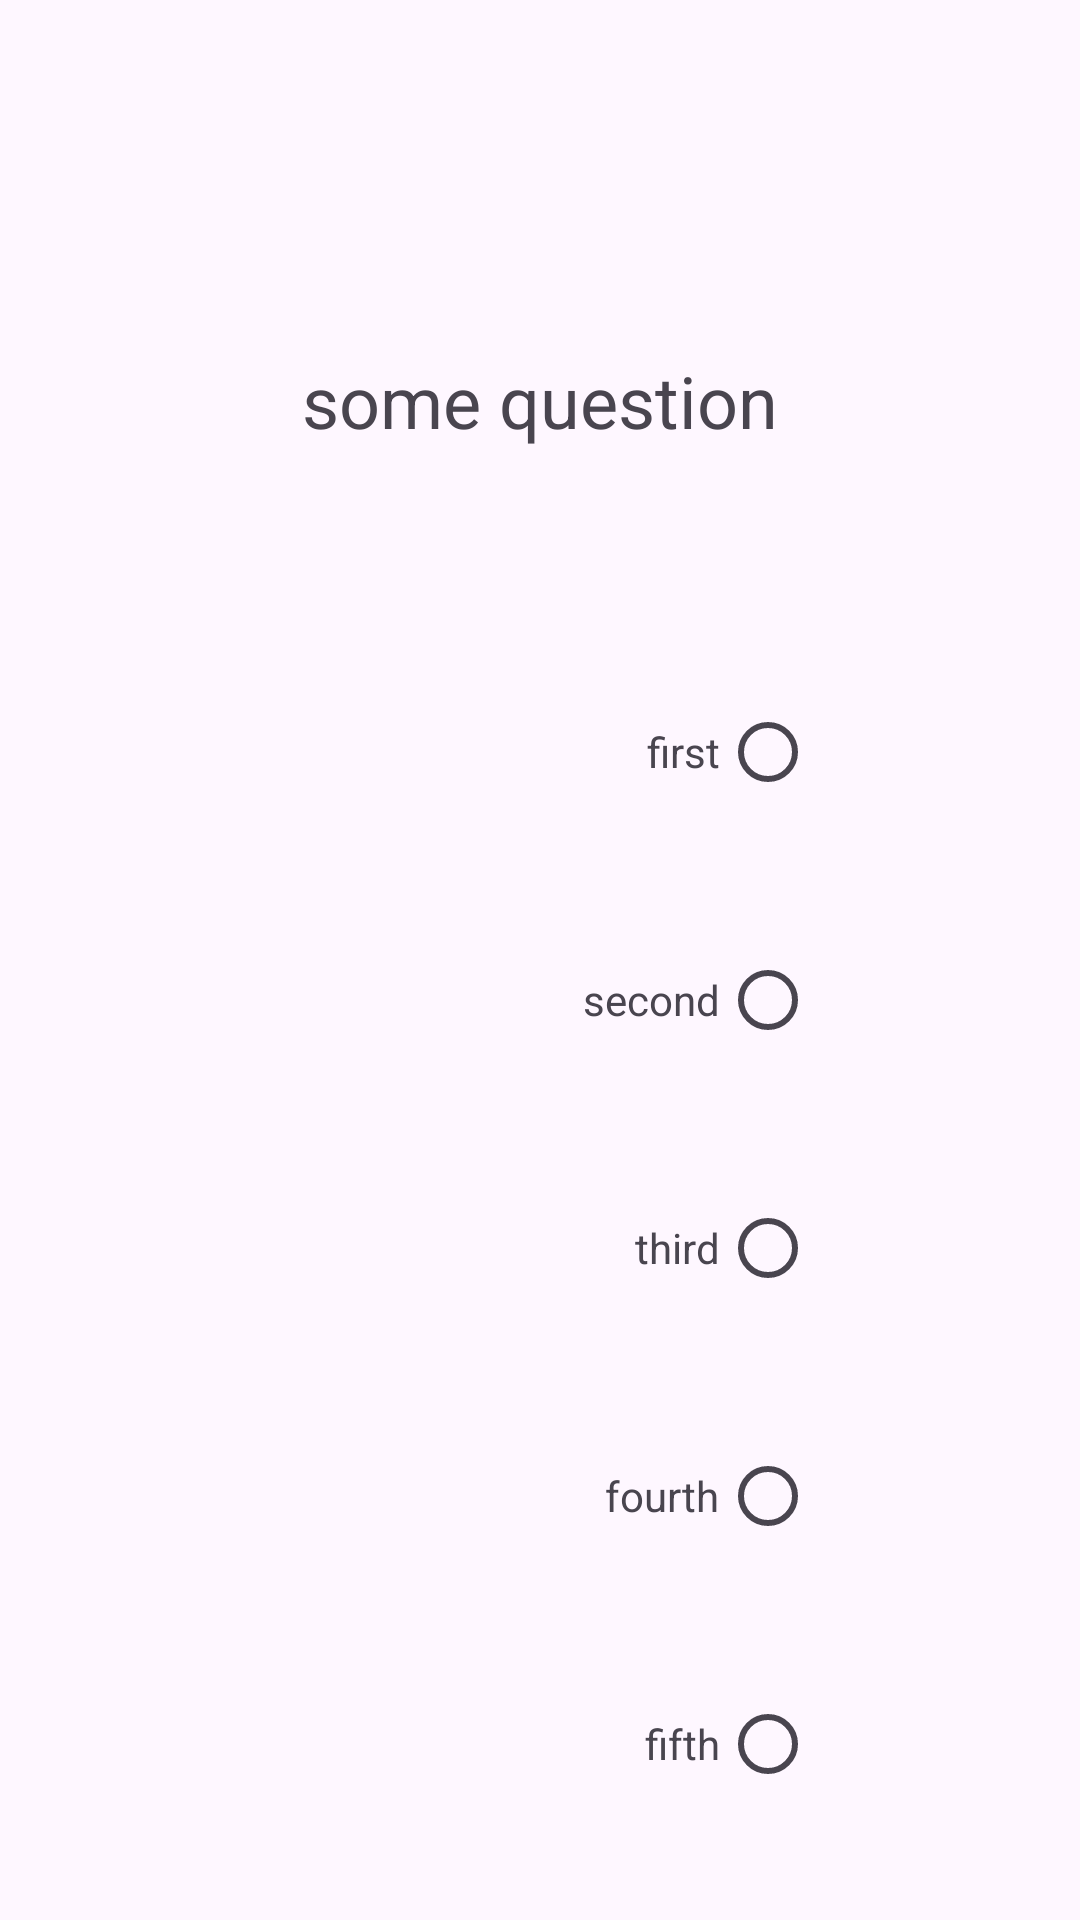

Here is an Android app screen rendered from its layout file. Give the layout XML and the strings, colors and styles it references.
<!-- AndroidManifest.xml: application theme Theme.Homeworks_android -->
<!-- res/layout/fragment_questionnaire.xml -->
<?xml version="1.0" encoding="utf-8"?>
<androidx.constraintlayout.widget.ConstraintLayout xmlns:android="http://schemas.android.com/apk/res/android"
    xmlns:app="http://schemas.android.com/apk/res-auto"
    xmlns:tools="http://schemas.android.com/tools"
    android:layout_width="match_parent"
    android:layout_height="match_parent"
    tools:context=".QuestionnaireFragment">

    <androidx.appcompat.widget.AppCompatTextView
        android:id="@+id/tv_question_number"
        android:layout_width="wrap_content"
        android:layout_height="wrap_content"
        android:textSize="24sp"
        app:layout_constraintBottom_toTopOf="@id/tv_question"
        app:layout_constraintEnd_toEndOf="parent"
        app:layout_constraintStart_toStartOf="parent"
        app:layout_constraintTop_toTopOf="parent" />

    <androidx.appcompat.widget.AppCompatTextView
        android:id="@+id/tv_question"
        android:layout_width="wrap_content"
        android:layout_height="wrap_content"
        android:text="some question"
        android:textSize="24sp"
        app:layout_constraintBottom_toTopOf="@id/guideline1"
        app:layout_constraintEnd_toEndOf="parent"
        app:layout_constraintStart_toStartOf="parent"
        app:layout_constraintTop_toBottomOf="@id/tv_question_number" />

    <androidx.constraintlayout.widget.Guideline
        android:id="@+id/guideline1"
        android:layout_width="wrap_content"
        android:layout_height="wrap_content"
        android:orientation="horizontal"
        app:layout_constraintGuide_percent="0.3" />

    <androidx.constraintlayout.widget.Guideline
        android:id="@+id/guideline2"
        android:layout_width="wrap_content"
        android:layout_height="wrap_content"
        android:orientation="vertical"
        app:layout_constraintGuide_percent="0.8" />

    <LinearLayout
        android:id="@+id/linearLayout1"
        android:layout_width="wrap_content"
        android:layout_height="wrap_content"
        android:gravity="right"
        android:orientation="horizontal"
        app:layout_constraintBottom_toTopOf="@+id/linearLayout2"
        app:layout_constraintTop_toBottomOf="@id/guideline1"
        app:layout_constraintEnd_toStartOf="@id/guideline2">

        <androidx.appcompat.widget.AppCompatTextView
            android:id="@+id/tv_first"
            android:layout_width="wrap_content"
            android:layout_height="wrap_content"
            android:text="first" />

        <RadioButton
            android:id="@+id/rb_first"
            android:layout_width="wrap_content"
            android:layout_height="wrap_content" />
    </LinearLayout>

    <LinearLayout
        android:id="@+id/linearLayout2"
        android:layout_width="wrap_content"
        android:layout_height="wrap_content"
        android:gravity="right"
        android:orientation="horizontal"
        app:layout_constraintBottom_toTopOf="@+id/linearLayout3"
        app:layout_constraintTop_toBottomOf="@+id/linearLayout1"
        app:layout_constraintEnd_toStartOf="@id/guideline2">

        <androidx.appcompat.widget.AppCompatTextView
            android:id="@+id/tv_second"
            android:layout_width="wrap_content"
            android:layout_height="wrap_content"
            android:text="second" />

        <RadioButton
            android:id="@+id/rb_second"
            android:layout_width="wrap_content"
            android:layout_height="wrap_content" />
    </LinearLayout>

    <LinearLayout
        android:id="@+id/linearLayout3"
        android:layout_width="wrap_content"
        android:layout_height="wrap_content"
        android:gravity="right"
        android:orientation="horizontal"
        app:layout_constraintBottom_toTopOf="@+id/linearLayout4"
        app:layout_constraintTop_toBottomOf="@+id/linearLayout2"
        app:layout_constraintEnd_toStartOf="@id/guideline2">

        <androidx.appcompat.widget.AppCompatTextView
            android:id="@+id/tv_third"
            android:layout_width="wrap_content"
            android:layout_height="wrap_content"
            android:text="third" />

        <RadioButton
            android:id="@+id/rb_third"
            android:layout_width="wrap_content"
            android:layout_height="wrap_content" />
    </LinearLayout>

    <LinearLayout
        android:id="@+id/linearLayout4"
        android:layout_width="wrap_content"
        android:layout_height="wrap_content"
        android:gravity="right"
        android:orientation="horizontal"
        app:layout_constraintBottom_toTopOf="@+id/linearLayout5"
        app:layout_constraintTop_toBottomOf="@+id/linearLayout3"
        app:layout_constraintEnd_toStartOf="@id/guideline2">

        <androidx.appcompat.widget.AppCompatTextView
            android:id="@+id/tv_fourth"
            android:layout_width="wrap_content"
            android:layout_height="wrap_content"
            android:text="fourth" />

        <RadioButton
            android:id="@+id/rb_fourth"
            android:layout_width="wrap_content"
            android:layout_height="wrap_content" />
    </LinearLayout>

    <LinearLayout
        android:id="@+id/linearLayout5"
        android:layout_width="wrap_content"
        android:layout_height="wrap_content"
        android:gravity="right"
        android:orientation="horizontal"
        app:layout_constraintBottom_toTopOf="@id/btn_save"
        app:layout_constraintTop_toBottomOf="@+id/linearLayout4"
        app:layout_constraintEnd_toStartOf="@id/guideline2">

        <androidx.appcompat.widget.AppCompatTextView
            android:id="@+id/tv_fifth"
            android:layout_width="wrap_content"
            android:layout_height="wrap_content"
            android:text="fifth" />

        <RadioButton
            android:id="@+id/rb_fifth"
            android:layout_width="wrap_content"
            android:layout_height="wrap_content" />
    </LinearLayout>

   <androidx.appcompat.widget.AppCompatButton
       android:id="@+id/btn_save"
       android:layout_width="wrap_content"
       android:layout_height="wrap_content"
       android:text="@string/btn_save"
       app:layout_constraintBottom_toBottomOf="parent"
       app:layout_constraintStart_toStartOf="parent"
       app:layout_constraintEnd_toEndOf="parent"
       app:layout_constraintTop_toBottomOf="@id/linearLayout5"
       android:visibility="gone"
       android:enabled="false"/>
</androidx.constraintlayout.widget.ConstraintLayout>
<!-- resources referenced by this layout -->
<resources>
  <style name="Theme.Homeworks_android" parent="Theme.Material3.DayNight.NoActionBar">
          
          <item name="colorPrimary">@color/purple_500</item>
          <item name="colorPrimaryVariant">@color/purple_700</item>
          <item name="colorOnPrimary">@color/white</item>
          
          <item name="colorSecondary">@color/teal_200</item>
          <item name="colorSecondaryVariant">@color/teal_700</item>
          <item name="colorOnSecondary">@color/black</item>
          
          <item name="android:statusBarColor">?attr/colorPrimaryVariant</item>
          
      </style>
  <color name="white">#FFFFFFFF</color>
  <color name="black">#FF000000</color>
  <!-- not gathered from this repository: default colours our renderer supplied (Android Studio template values) -->
  <color name="purple_500">#FF6200EE</color>
  <color name="purple_700">#FF3700B3</color>
  <color name="teal_200">#FF03DAC5</color>
  <color name="teal_700">#FF018786</color>
</resources>
